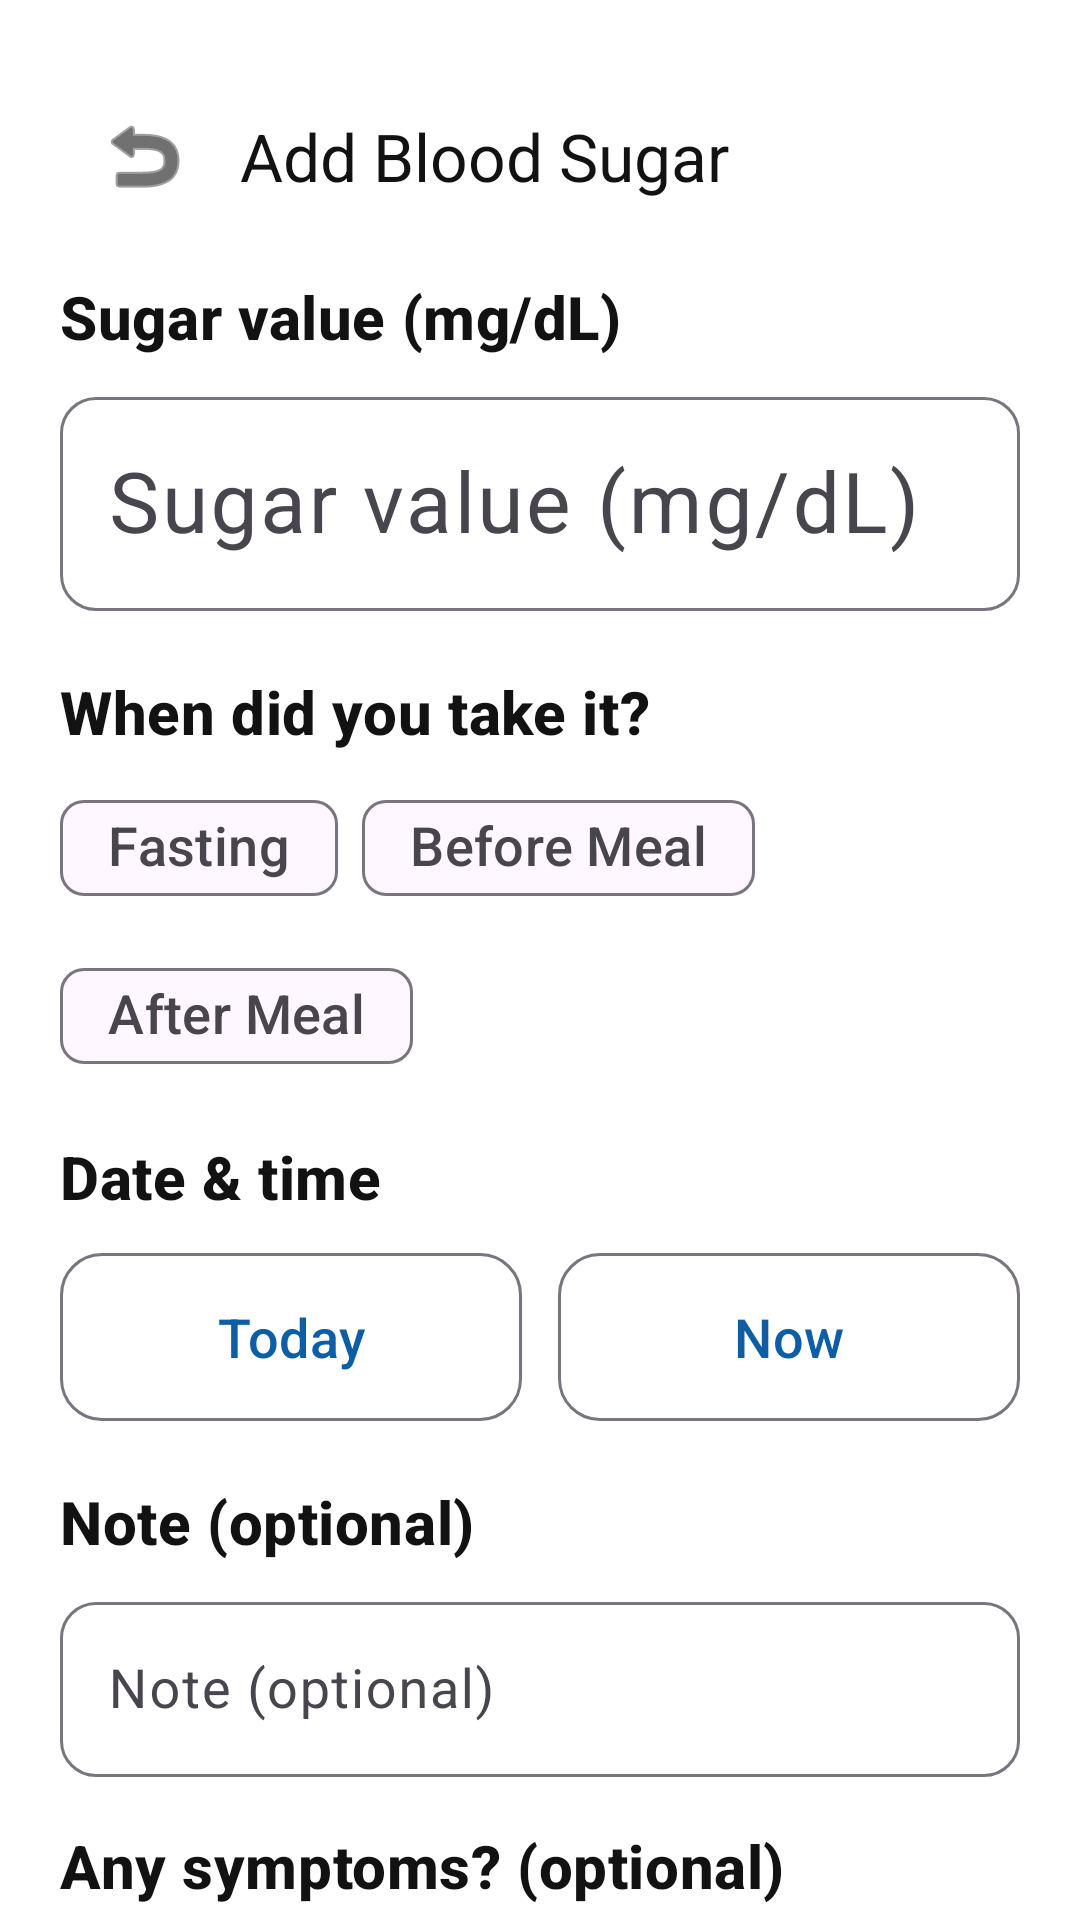

This screen was rendered from an Android layout file. Write that file and the resources it references.
<!-- AndroidManifest.xml: application theme Theme.HealthTracker -->
<!-- res/layout/activity_add_glucose.xml -->
<?xml version="1.0" encoding="utf-8"?>
<androidx.core.widget.NestedScrollView
    xmlns:android="http://schemas.android.com/apk/res/android"
    xmlns:app="http://schemas.android.com/apk/res-auto"
    android:layout_width="match_parent"
    android:layout_height="match_parent"
    android:background="@color/surface"
    android:fillViewport="true">

    <LinearLayout
        android:layout_width="match_parent"
        android:layout_height="wrap_content"
        android:orientation="vertical"
        android:padding="@dimen/screen_padding">

        <com.google.android.material.appbar.MaterialToolbar
            android:id="@+id/toolbar"
            android:layout_width="match_parent"
            android:layout_height="wrap_content"
            android:background="@color/surface"
            android:titleTextAppearance="@style/TextAppearance.HealthTracker.Title"
            app:title="@string/title_add_glucose"
            app:navigationIcon="@android:drawable/ic_menu_revert"
            app:navigationIconTint="@color/on_surface" />

        <TextView
            android:layout_width="match_parent"
            android:layout_height="wrap_content"
            android:text="@string/hint_glucose_value"
            android:textAppearance="@style/TextAppearance.HealthTracker.Section"
            android:layout_marginTop="8dp" />

        <com.google.android.material.textfield.TextInputLayout
            android:layout_width="match_parent"
            android:layout_height="wrap_content"
            style="@style/Widget.HealthTracker.TextInputLayout"
            android:hint="@string/hint_glucose_value">

            <com.google.android.material.textfield.TextInputEditText
                android:id="@+id/editValue"
                android:layout_width="match_parent"
                android:layout_height="wrap_content"
                android:inputType="number"
                android:textSize="28sp"
                android:maxLength="4" />
        </com.google.android.material.textfield.TextInputLayout>

        <TextView
            android:layout_width="match_parent"
            android:layout_height="wrap_content"
            android:text="@string/label_context"
            android:textAppearance="@style/TextAppearance.HealthTracker.Section"
            android:layout_marginTop="12dp" />

        <com.google.android.material.chip.ChipGroup
            android:id="@+id/chipsContext"
            android:layout_width="match_parent"
            android:layout_height="wrap_content"
            android:layout_marginTop="8dp"
            app:singleSelection="true"
            app:selectionRequired="true">

            <com.google.android.material.chip.Chip
                android:id="@+id/chipFasting"
                style="@style/Widget.Material3.Chip.Filter"
                android:layout_width="wrap_content"
                android:layout_height="wrap_content"
                android:text="@string/ctx_fasting"
                android:textSize="18sp"
                android:checkable="true" />

            <com.google.android.material.chip.Chip
                android:id="@+id/chipBeforeMeal"
                style="@style/Widget.Material3.Chip.Filter"
                android:layout_width="wrap_content"
                android:layout_height="wrap_content"
                android:text="@string/ctx_before_meal"
                android:textSize="18sp"
                android:checkable="true" />

            <com.google.android.material.chip.Chip
                android:id="@+id/chipAfterMeal"
                style="@style/Widget.Material3.Chip.Filter"
                android:layout_width="wrap_content"
                android:layout_height="wrap_content"
                android:text="@string/ctx_after_meal"
                android:textSize="18sp"
                android:checkable="true" />
        </com.google.android.material.chip.ChipGroup>

        <TextView
            android:layout_width="match_parent"
            android:layout_height="wrap_content"
            android:text="@string/label_date_time"
            android:textAppearance="@style/TextAppearance.HealthTracker.Section"
            android:layout_marginTop="16dp" />

        <LinearLayout
            android:layout_width="match_parent"
            android:layout_height="wrap_content"
            android:orientation="horizontal"
            android:layout_marginTop="8dp">

            <com.google.android.material.button.MaterialButton
                android:id="@+id/btnPickDate"
                style="@style/Widget.HealthTracker.Button.Outlined"
                android:layout_width="0dp"
                android:layout_weight="1"
                android:layout_height="wrap_content"
                android:text="Today"
                android:layout_marginEnd="6dp"
                android:textSize="18sp" />

            <com.google.android.material.button.MaterialButton
                android:id="@+id/btnPickTime"
                style="@style/Widget.HealthTracker.Button.Outlined"
                android:layout_width="0dp"
                android:layout_weight="1"
                android:layout_height="wrap_content"
                android:text="Now"
                android:layout_marginStart="6dp"
                android:textSize="18sp" />
        </LinearLayout>

        <TextView
            android:layout_width="match_parent"
            android:layout_height="wrap_content"
            android:text="@string/label_note"
            android:textAppearance="@style/TextAppearance.HealthTracker.Section"
            android:layout_marginTop="16dp" />

        <com.google.android.material.textfield.TextInputLayout
            android:layout_width="match_parent"
            android:layout_height="wrap_content"
            style="@style/Widget.HealthTracker.TextInputLayout"
            android:hint="@string/label_note">

            <com.google.android.material.textfield.TextInputEditText
                android:id="@+id/editNote"
                android:layout_width="match_parent"
                android:layout_height="wrap_content"
                android:textSize="18sp"
                android:inputType="text" />
        </com.google.android.material.textfield.TextInputLayout>

        <TextView
            android:layout_width="match_parent"
            android:layout_height="wrap_content"
            android:text="@string/label_symptoms"
            android:textAppearance="@style/TextAppearance.HealthTracker.Section"
            android:layout_marginTop="8dp" />

        <com.google.android.material.chip.ChipGroup
            android:id="@+id/chipsSymptoms"
            android:layout_width="match_parent"
            android:layout_height="wrap_content"
            android:layout_marginTop="8dp">

            <com.google.android.material.chip.Chip
                android:id="@+id/chipDizziness"
                style="@style/Widget.Material3.Chip.Filter"
                android:layout_width="wrap_content"
                android:layout_height="wrap_content"
                android:text="@string/sym_dizziness"
                android:textSize="16sp"
                android:checkable="true" />

            <com.google.android.material.chip.Chip
                android:id="@+id/chipHeadache"
                style="@style/Widget.Material3.Chip.Filter"
                android:layout_width="wrap_content"
                android:layout_height="wrap_content"
                android:text="@string/sym_headache"
                android:textSize="16sp"
                android:checkable="true" />

            <com.google.android.material.chip.Chip
                android:id="@+id/chipSweating"
                style="@style/Widget.Material3.Chip.Filter"
                android:layout_width="wrap_content"
                android:layout_height="wrap_content"
                android:text="@string/sym_sweating"
                android:textSize="16sp"
                android:checkable="true" />

            <com.google.android.material.chip.Chip
                android:id="@+id/chipFatigue"
                style="@style/Widget.Material3.Chip.Filter"
                android:layout_width="wrap_content"
                android:layout_height="wrap_content"
                android:text="@string/sym_fatigue"
                android:textSize="16sp"
                android:checkable="true" />
        </com.google.android.material.chip.ChipGroup>

        <com.google.android.material.button.MaterialButton
            android:id="@+id/btnSave"
            style="@style/Widget.HealthTracker.Button"
            android:layout_width="match_parent"
            android:layout_height="wrap_content"
            android:text="@string/action_save"
            android:layout_marginTop="20dp"
            android:minHeight="@dimen/big_button_min_height"
            android:textSize="22sp" />
    </LinearLayout>
</androidx.core.widget.NestedScrollView>
<!-- resources referenced by this layout -->
<resources>
  <color name="on_surface">#121212</color>
  <color name="surface">#FFFFFF</color>
  <dimen name="big_button_min_height">96dp</dimen>
  <dimen name="screen_padding">20dp</dimen>
  <string name="action_save">Save</string>
  <string name="ctx_after_meal">After Meal</string>
  <string name="ctx_before_meal">Before Meal</string>
  <string name="ctx_fasting">Fasting</string>
  <string name="hint_glucose_value">Sugar value (mg/dL)</string>
  <string name="label_context">When did you take it?</string>
  <string name="label_date_time">Date &amp; time</string>
  <string name="label_note">Note (optional)</string>
  <string name="label_symptoms">Any symptoms? (optional)</string>
  <string name="sym_dizziness">Dizziness</string>
  <string name="sym_fatigue">Fatigue</string>
  <string name="sym_headache">Headache</string>
  <string name="sym_sweating">Sweating</string>
  <string name="title_add_glucose">Add Blood Sugar</string>
  <style name="TextAppearance.HealthTracker.Section" parent="TextAppearance.Material3.TitleMedium">
          <item name="android:textStyle">bold</item>
          <item name="android:textSize">20sp</item>
      </style>
  <style name="TextAppearance.HealthTracker.Title" parent="TextAppearance.Material3.HeadlineSmall">
          <item name="android:textStyle">bold</item>
          <item name="android:textSize">28sp</item>
      </style>
  <style name="Widget.HealthTracker.Button" parent="Widget.Material3.Button">
          <item name="android:minHeight">64dp</item>
          <item name="android:paddingLeft">24dp</item>
          <item name="android:paddingRight">24dp</item>
          <item name="android:textSize">20sp</item>
          <item name="android:textAllCaps">false</item>
          <item name="cornerRadius">14dp</item>
      </style>
  <style name="Widget.HealthTracker.Button.Outlined" parent="Widget.Material3.Button.OutlinedButton">
          <item name="android:minHeight">64dp</item>
          <item name="android:paddingLeft">24dp</item>
          <item name="android:paddingRight">24dp</item>
          <item name="android:textSize">20sp</item>
          <item name="android:textAllCaps">false</item>
          <item name="cornerRadius">14dp</item>
      </style>
  <style name="Widget.HealthTracker.TextInputLayout" parent="Widget.Material3.TextInputLayout.OutlinedBox">
          <item name="android:layout_marginTop">8dp</item>
          <item name="android:layout_marginBottom">8dp</item>
          <item name="boxCornerRadiusTopStart">12dp</item>
          <item name="boxCornerRadiusTopEnd">12dp</item>
          <item name="boxCornerRadiusBottomStart">12dp</item>
          <item name="boxCornerRadiusBottomEnd">12dp</item>
      </style>
  <style name="Theme.HealthTracker" parent="Theme.Material3.Light.NoActionBar">
          <item name="colorPrimary">@color/brand_primary</item>
          <item name="colorPrimaryDark">@color/brand_primary_dark</item>
          <item name="colorOnPrimary">@color/brand_on_primary</item>
          <item name="colorSecondary">@color/brand_secondary</item>
          <item name="android:colorBackground">@color/surface</item>
          <item name="android:windowBackground">@color/surface</item>
          <item name="android:statusBarColor">@color/brand_primary_dark</item>
          <item name="android:textColorPrimary">@color/on_surface</item>
          <item name="android:textColorSecondary">@color/on_surface_muted</item>
          <item name="materialButtonStyle">@style/Widget.HealthTracker.Button</item>
          <item name="textInputStyle">@style/Widget.HealthTracker.TextInputLayout</item>
      </style>
  <color name="brand_primary">#0D5EA6</color>
  <color name="brand_primary_dark">#074785</color>
  <color name="brand_on_primary">#FFFFFF</color>
  <color name="brand_secondary">#1A8F4A</color>
  <color name="on_surface_muted">#555555</color>
</resources>
